Run: headless pygame with SDL's dummy video driver; simulated clock (each Clock.tick advances the game by its frame time, no real sleeping); random seed 0; keys injected as events and as key.get_pressed() state; no mouse input.
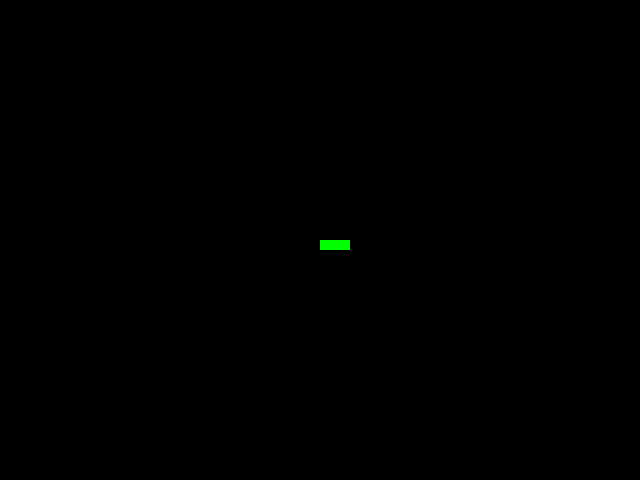
Frame 1 of 4 · flips 1–60 · no input
Frame 2 of 4 · flips 61–180 · tapped SPACE, RETURN · held RIGHT (→), D · screen unchanged from frame 1, image omitted
Frame 3 of 4 · flips 181–300 · held DOWN (↓), S · screen unchanged from frame 2, image omitted
Frame 4 of 4 · flips 301–420 · held LEFT (←), A, UP (↑), W · screen unchanged from frame 3, image omitted

The pygame program that drew these frames:

import pygame
from pygame.locals import *
from sys import exit

pygame.init()

pygame.display.set_caption('Jogo da cobrinha')

largura = 640
altura = 480

tela = pygame.display.set_mode((largura,altura))


while True:
    for evento in pygame.event.get():
        if evento.type == QUIT:
            pygame.quit()
            exit()

    pygame.draw.rect(tela, (0,255,0), (largura/2,altura/2,30,10))



    pygame.display.update()
